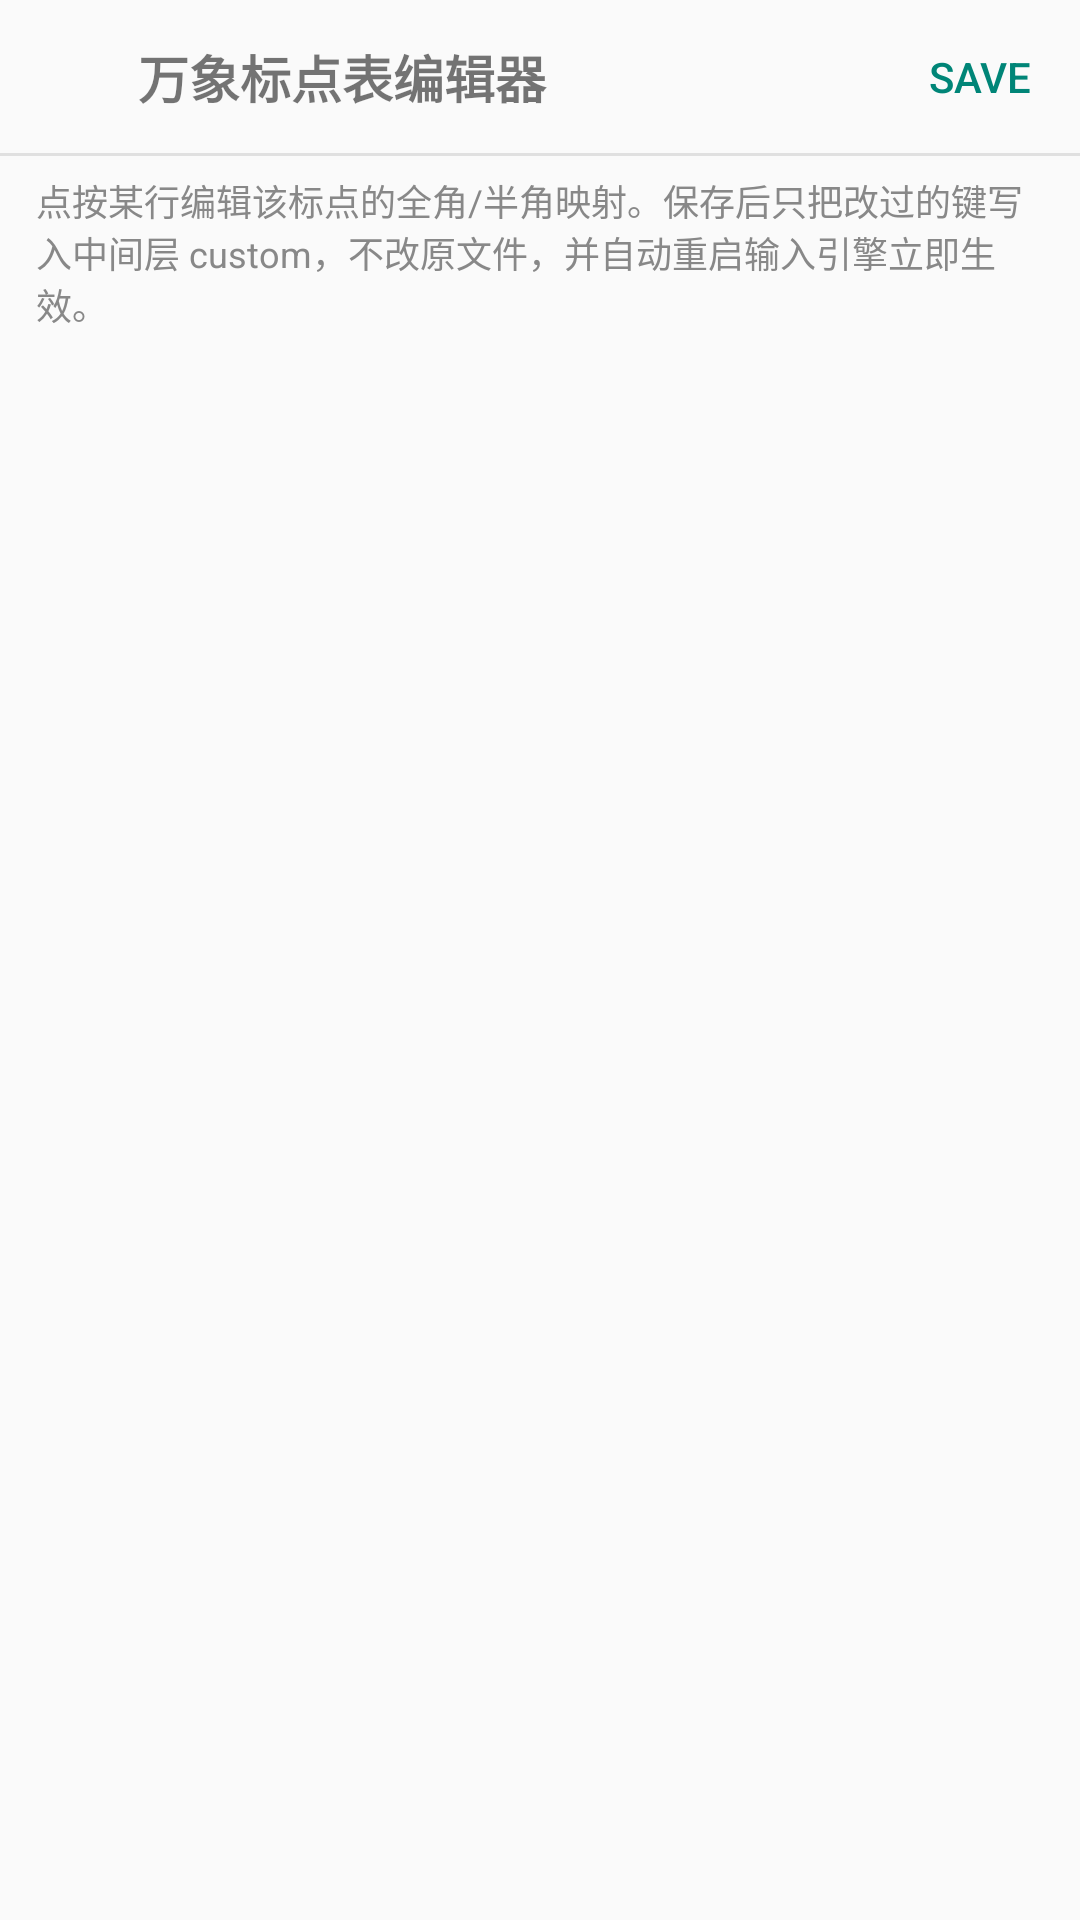

Write the Android layout XML for this screen, with the resource values it uses.
<!-- AndroidManifest.xml: application theme Theme.FcitxAppTheme -->
<!-- res/layout/activity_rime_key_binder_editor.xml -->
<?xml version="1.0" encoding="utf-8"?>
<LinearLayout
    xmlns:android="http://schemas.android.com/apk/res/android"
    android:layout_width="match_parent"
    android:layout_height="match_parent"
    android:orientation="vertical">

    
    <LinearLayout
        android:id="@+id/rkb_topbar"
        android:layout_width="match_parent"
        android:layout_height="wrap_content"
        android:gravity="center_vertical"
        android:orientation="horizontal"
        android:paddingHorizontal="6dp"
        android:paddingVertical="6dp">

        <ImageView
            android:id="@+id/rkb_back"
            android:layout_width="32dp"
            android:layout_height="32dp"
            android:padding="6dp"
            android:src="@drawable/ic_baseline_arrow_back_24"
            android:tint="#1a1a1a"
            android:contentDescription="@string/back_to_keyboard" />

        <TextView
            android:id="@+id/rkb_title"
            android:layout_width="0dp"
            android:layout_height="wrap_content"
            android:layout_weight="1"
            android:paddingHorizontal="8dp"
            android:ellipsize="end"
            android:maxLines="1"
            android:text="@string/rime_key_binder_editor"
            android:textSize="17sp"
            android:textStyle="bold" />

        <Button
            android:id="@+id/rkb_save"
            style="?android:attr/buttonBarNeutralButtonStyle"
            android:layout_width="wrap_content"
            android:layout_height="wrap_content"
            android:minHeight="0dp"
            android:minWidth="0dp"
            android:paddingHorizontal="10dp"
            android:text="@string/save" />
    </LinearLayout>

    <View
        android:layout_width="match_parent"
        android:layout_height="1dp"
        android:background="#e0e0e0" />

    
    <TextView
        android:id="@+id/rkb_hint"
        android:layout_width="match_parent"
        android:layout_height="wrap_content"
        android:paddingHorizontal="12dp"
        android:paddingVertical="6dp"
        android:textSize="12sp"
        android:textColor="#888888"
        android:text="@string/rime_key_binder_hint" />

    
    <androidx.recyclerview.widget.RecyclerView
        android:id="@+id/rkb_recycler"
        android:layout_width="match_parent"
        android:layout_height="0dp"
        android:layout_weight="1"
        android:clipToPadding="false"
        android:paddingBottom="8dp" />

</LinearLayout>
<!-- resources referenced by this layout -->
<resources>
  <string name="back_to_keyboard">Back to keyboard</string>
  <string name="rime_key_binder_editor">万象标点表编辑器</string>
  <string name="rime_key_binder_hint">点按某行编辑该标点的全角/半角映射。保存后只把改过的键写入中间层 custom，不改原文件，并自动重启输入引擎立即生效。</string>
  <string name="save">Save</string>
  <style name="Theme.FcitxAppTheme" parent="Theme.AppCompat.Light.NoActionBar">
          <item name="colorLogFatal">@color/red_A700</item>
          <item name="colorLogError">@color/red_400</item>
          <item name="colorLogWarning">@color/yellow_800</item>
          <item name="colorLogInfo">@color/blue_500</item>
          <item name="colorLogDebug">@color/grey_700</item>
          <item name="colorLogVerbose">@color/grey_700</item>
      </style>
</resources>
